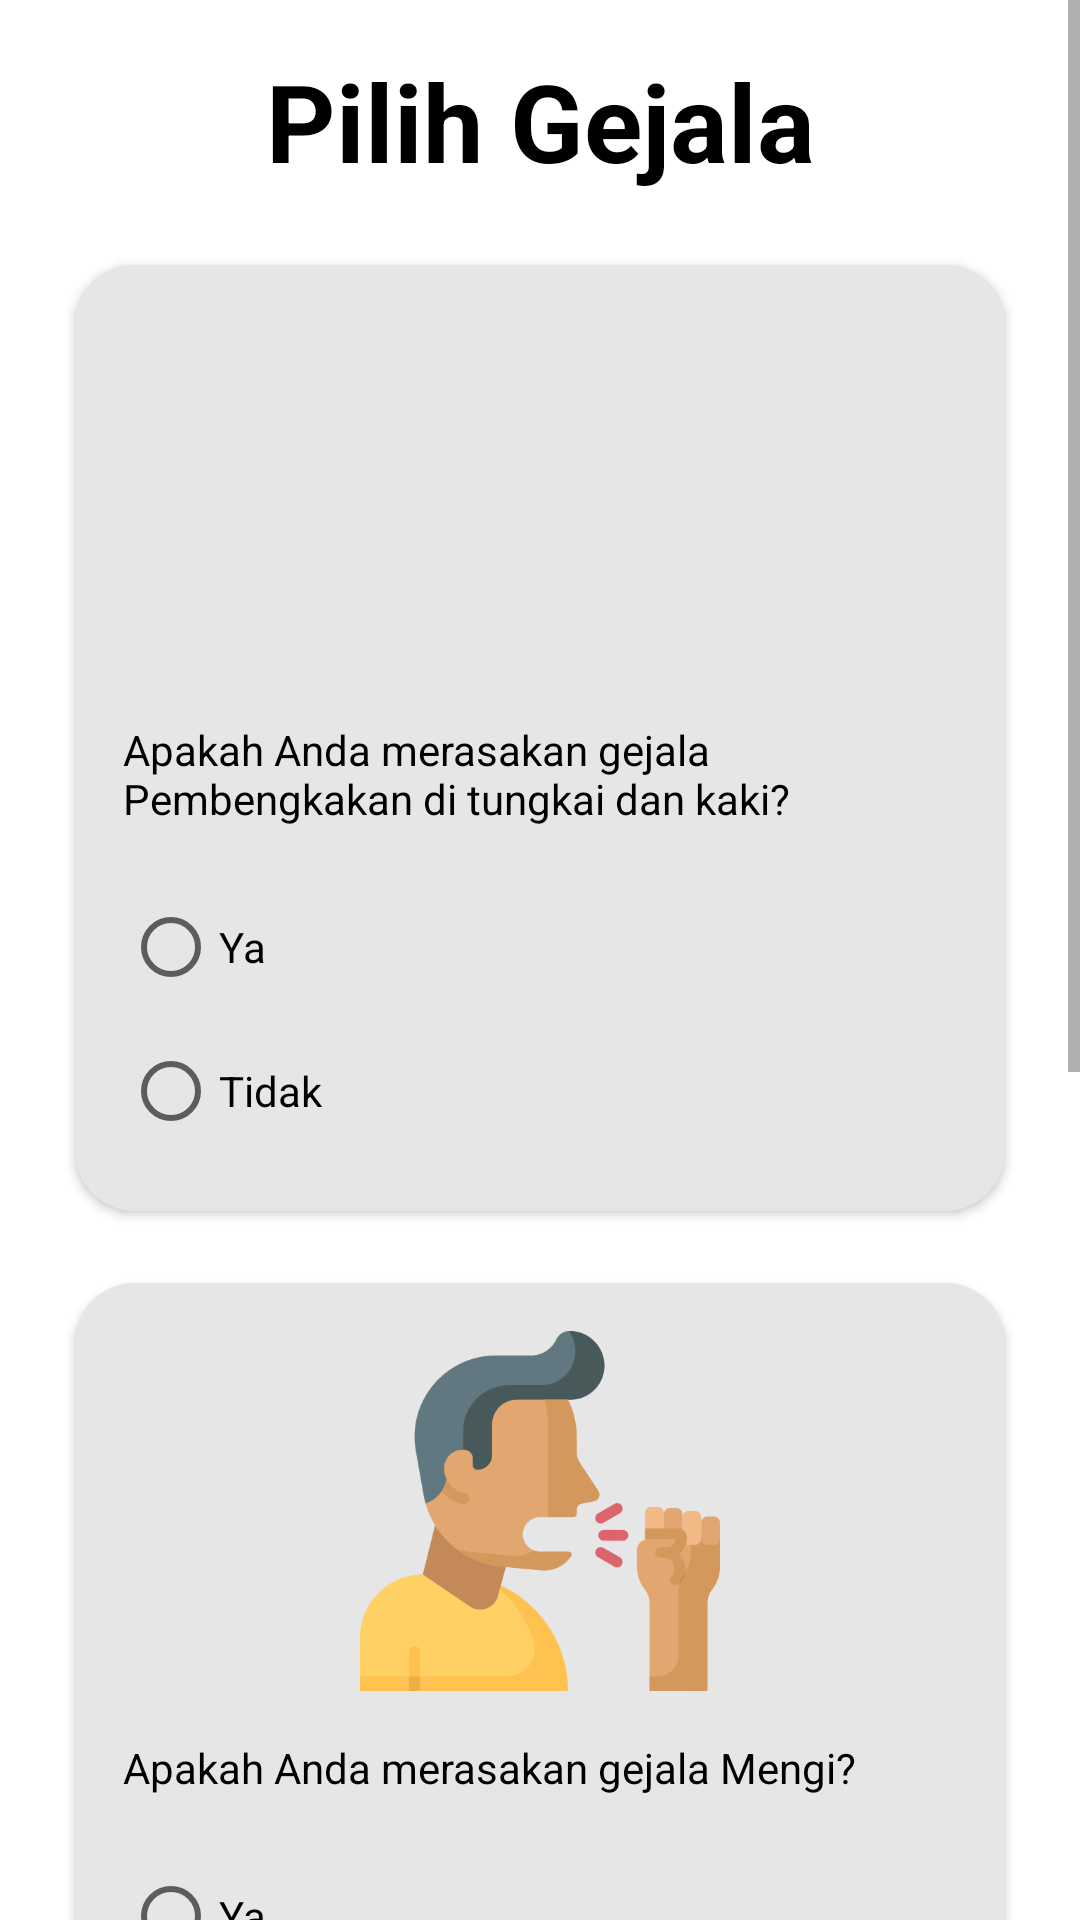

Produce the Android XML layout that renders to this screen, including the resource entries it uses.
<!-- AndroidManifest.xml: application theme Theme.ApplicationDiagnosis -->
<!-- res/layout/activity_eight_sec_question.xml -->
<?xml version="1.0" encoding="utf-8"?>
<ScrollView xmlns:android="http://schemas.android.com/apk/res/android"
    xmlns:app="http://schemas.android.com/apk/res-auto"
    xmlns:tools="http://schemas.android.com/tools"
    android:layout_width="match_parent"
    android:layout_height="match_parent"
    tools:context=".activity.questions.EightSecQuestion">

    <androidx.constraintlayout.widget.ConstraintLayout
        android:layout_width="match_parent"
        android:layout_height="wrap_content">

        <TextView
            android:id="@+id/textTitleContent"
            style="@style/TextTitleContent"
            android:text="@string/pilih_gejala"
            app:layout_constraintEnd_toEndOf="parent"
            app:layout_constraintStart_toStartOf="parent"
            app:layout_constraintTop_toTopOf="parent"/>

        <androidx.cardview.widget.CardView
            android:id="@+id/cardView"
            style="@style/QuestionCardView"
            app:layout_constraintEnd_toEndOf="parent"
            app:layout_constraintStart_toStartOf="parent"
            app:layout_constraintTop_toBottomOf="@+id/textTitleContent">

            <androidx.constraintlayout.widget.ConstraintLayout
                android:layout_width="match_parent"
                android:layout_height="wrap_content"
                android:background="@color/cornflower">

                <ImageView
                    android:id="@+id/imageView2"
                    android:layout_width="120dp"
                    android:layout_height="120dp"
                    android:layout_marginTop="16dp"
                    android:background="@drawable/ic_cracked_skin"
                    app:layout_constraintEnd_toEndOf="parent"
                    app:layout_constraintStart_toStartOf="parent"
                    app:layout_constraintTop_toTopOf="parent"/>

                <TextView
                    android:id="@+id/textView2"
                    style="@style/TextQuestionContent"
                    android:text="@string/pertanyaan13"
                    app:layout_constraintEnd_toEndOf="parent"
                    app:layout_constraintStart_toStartOf="parent"
                    app:layout_constraintTop_toBottomOf="@+id/imageView2"/>

                <RadioGroup
                    android:layout_width="match_parent"
                    android:layout_height="wrap_content"
                    android:layout_marginStart="16dp"
                    android:layout_marginTop="16dp"
                    android:layout_marginEnd="16dp"
                    android:layout_marginBottom="16dp"
                    app:layout_constraintBottom_toBottomOf="parent"
                    app:layout_constraintEnd_toEndOf="parent"
                    app:layout_constraintStart_toStartOf="parent"
                    app:layout_constraintTop_toBottomOf="@+id/textView2">

                    <RadioButton
                        android:id="@+id/btn_yes_question13"
                        android:text="@string/ya"
                        style="@style/TextRadioButtonContent"/>

                    <RadioButton
                        android:id="@+id/btn_no_question13"
                        android:text="@string/tidak"
                        style="@style/TextRadioButtonContent"/>
                </RadioGroup>

            </androidx.constraintlayout.widget.ConstraintLayout>

        </androidx.cardview.widget.CardView>

        <androidx.cardview.widget.CardView
            android:id="@+id/cardView2"
            style="@style/QuestionCardView"
            app:layout_constraintEnd_toEndOf="parent"
            app:layout_constraintStart_toStartOf="parent"
            app:layout_constraintTop_toBottomOf="@+id/cardView">

            <androidx.constraintlayout.widget.ConstraintLayout
                android:layout_width="match_parent"
                android:layout_height="wrap_content"
                android:background="@color/cornflower">

                <ImageView
                    android:id="@+id/imageView3"
                    android:layout_width="120dp"
                    android:layout_height="120dp"
                    android:layout_marginTop="16dp"
                    android:background="@drawable/ic_cough"
                    app:layout_constraintEnd_toEndOf="parent"
                    app:layout_constraintStart_toStartOf="parent"
                    app:layout_constraintTop_toTopOf="parent"/>

                <TextView
                    android:id="@+id/textView3"
                    style="@style/TextQuestionContent"
                    android:text="@string/pertanyaan14"
                    app:layout_constraintEnd_toEndOf="parent"
                    app:layout_constraintStart_toStartOf="parent"
                    app:layout_constraintTop_toBottomOf="@+id/imageView3"/>

                <RadioGroup
                    android:layout_width="match_parent"
                    android:layout_height="wrap_content"
                    android:layout_marginStart="16dp"
                    android:layout_marginTop="16dp"
                    android:layout_marginEnd="16dp"
                    android:layout_marginBottom="16dp"
                    app:layout_constraintBottom_toBottomOf="parent"
                    app:layout_constraintEnd_toEndOf="parent"
                    app:layout_constraintStart_toStartOf="parent"
                    app:layout_constraintTop_toBottomOf="@+id/textView3">

                    <RadioButton
                        android:id="@+id/btn_yes_question14"
                        android:text="@string/ya"
                        style="@style/TextRadioButtonContent"/>

                    <RadioButton
                        android:id="@+id/btn_no_question14"
                        android:text="@string/tidak"
                        style="@style/TextRadioButtonContent"/>
                </RadioGroup>

            </androidx.constraintlayout.widget.ConstraintLayout>

        </androidx.cardview.widget.CardView>

        <androidx.cardview.widget.CardView
            android:id="@+id/cardView3"
            style="@style/QuestionCardView"
            app:layout_constraintEnd_toEndOf="parent"
            app:layout_constraintStart_toStartOf="parent"
            app:layout_constraintTop_toBottomOf="@+id/cardView2">

            <androidx.constraintlayout.widget.ConstraintLayout
                android:layout_width="match_parent"
                android:layout_height="wrap_content"
                android:background="@color/cornflower">

                <ImageView
                    android:id="@+id/imageView4"
                    android:layout_width="120dp"
                    android:layout_height="120dp"
                    android:layout_marginTop="16dp"
                    android:background="@drawable/ic_inability_to_speak"
                    app:layout_constraintEnd_toEndOf="parent"
                    app:layout_constraintStart_toStartOf="parent"
                    app:layout_constraintTop_toTopOf="parent"/>

                <TextView
                    android:id="@+id/textView4"
                    style="@style/TextQuestionContent"
                    android:text="@string/pertanyaan15"
                    app:layout_constraintEnd_toEndOf="parent"
                    app:layout_constraintStart_toStartOf="parent"
                    app:layout_constraintTop_toBottomOf="@+id/imageView4"/>

                <RadioGroup
                    android:layout_width="match_parent"
                    android:layout_height="wrap_content"
                    android:layout_marginStart="16dp"
                    android:layout_marginTop="16dp"
                    android:layout_marginEnd="16dp"
                    android:layout_marginBottom="16dp"
                    app:layout_constraintBottom_toBottomOf="parent"
                    app:layout_constraintEnd_toEndOf="parent"
                    app:layout_constraintStart_toStartOf="parent"
                    app:layout_constraintTop_toBottomOf="@+id/textView4">

                    <RadioButton
                        android:id="@+id/btn_yes_question15"
                        android:text="@string/ya"
                        style="@style/TextRadioButtonContent"/>

                    <RadioButton
                        android:id="@+id/btn_no_question15"
                        android:text="@string/tidak"
                        style="@style/TextRadioButtonContent"/>
                </RadioGroup>

            </androidx.constraintlayout.widget.ConstraintLayout>

        </androidx.cardview.widget.CardView>

        <Button
            android:id="@+id/btn_next_sec8"
            style="@style/ButtonNext"
            app:cornerRadius="18dp"
            android:text="@string/next"
            app:layout_constraintBottom_toBottomOf="parent"
            app:layout_constraintEnd_toEndOf="@+id/cardView3"
            app:layout_constraintStart_toStartOf="@+id/cardView3"
            app:layout_constraintTop_toBottomOf="@+id/cardView3"/>

    </androidx.constraintlayout.widget.ConstraintLayout>

</ScrollView>
<!-- resources referenced by this layout -->
<resources>
  <color name="cornflower">#A4D9D9D9</color>
  <!-- drawable ic_cough: png bitmap (drawable, 25773 bytes) -->
  <!-- drawable ic_inability_to_speak: vector/xml drawable (drawable, 6293 chars, omitted) -->
  <string name="next">Lanjut</string>
  <string name="pertanyaan13">Apakah Anda merasakan gejala Pembengkakan di tungkai dan kaki?</string>
  <string name="pertanyaan14">Apakah Anda merasakan gejala Mengi?</string>
  <string name="pertanyaan15">Apakah Anda merasakan gejala Nafas tersengal sampai tidak bisa berbicara?</string>
  <string name="pilih_gejala">Pilih Gejala</string>
  <string name="tidak">Tidak</string>
  <string name="ya">Ya</string>
  <style name="ButtonNext">
          <item name="android:layout_width">150dp</item>
          <item name="android:layout_height">wrap_content</item>
          <item name="android:layout_marginTop">16dp</item>
          <item name="android:layout_marginBottom">16dp</item>
          <item name="android:paddingTop">12dp</item>
          <item name="android:paddingBottom">12dp</item>
          <item name="backgroundTint">@color/governor_bay</item>
      </style>
  <style name="QuestionCardView">
          <item name="android:layout_width">310dp</item>
          <item name="android:layout_height">wrap_content</item>
          <item name="cardCornerRadius">20dp</item>
          <item name="android:layout_marginTop">24dp</item>
      </style>
  <style name="TextQuestionContent">
          <item name="android:layout_width">match_parent</item>
          <item name="android:layout_height">wrap_content</item>
          <item name="android:layout_marginStart">16dp</item>
          <item name="android:layout_marginTop">16dp</item>
          <item name="android:layout_marginEnd">16dp</item>
          <item name="fontFamily">@font/poppins</item>
          <item name="android:textColor">@color/black</item>
      </style>
  <style name="TextRadioButtonContent">
          <item name="android:layout_width">match_parent</item>
          <item name="android:layout_height">wrap_content</item>
          <item name="fontFamily">@font/poppins</item>
          <item name="android:onClick">onRadioButtonClicked</item>
      </style>
  <style name="TextTitleContent">
          <item name="android:layout_width">wrap_content</item>
          <item name="android:layout_height">wrap_content</item>
          <item name="android:layout_marginTop">16dp</item>
          <item name="android:layout_marginBottom">16dp</item>
          <item name="fontFamily">@font/poppins</item>
          <item name="android:gravity">center</item>
          <item name="android:textColor">@color/black</item>
          <item name="android:textSize">36sp</item>
          <item name="android:textStyle">bold</item>
      </style>
  <style name="Theme.ApplicationDiagnosis" parent="Theme.MaterialComponents.DayNight.DarkActionBar">
          
          <item name="colorPrimary">@color/purple_500</item>
          <item name="colorPrimaryVariant">@color/purple_700</item>
          <item name="colorOnPrimary">@color/white</item>
          
          <item name="colorSecondary">@color/teal_200</item>
          <item name="colorSecondaryVariant">@color/teal_700</item>
          <item name="colorOnSecondary">@color/black</item>
          
          <item name="android:statusBarColor" tools:targetApi="l">?attr/colorPrimaryVariant</item>
          
      </style>
  <color name="governor_bay">#4B538A</color>
  <color name="black">#FF000000</color>
  <color name="white">#FFFFFFFF</color>
  <color name="teal_200">#FF03DAC5</color>
  <color name="teal_700">#FF018786</color>
  <!-- not gathered from this repository: default colours our renderer supplied (Android Studio template values) -->
  <color name="purple_500">#FF6200EE</color>
  <color name="purple_700">#FF3700B3</color>
</resources>
